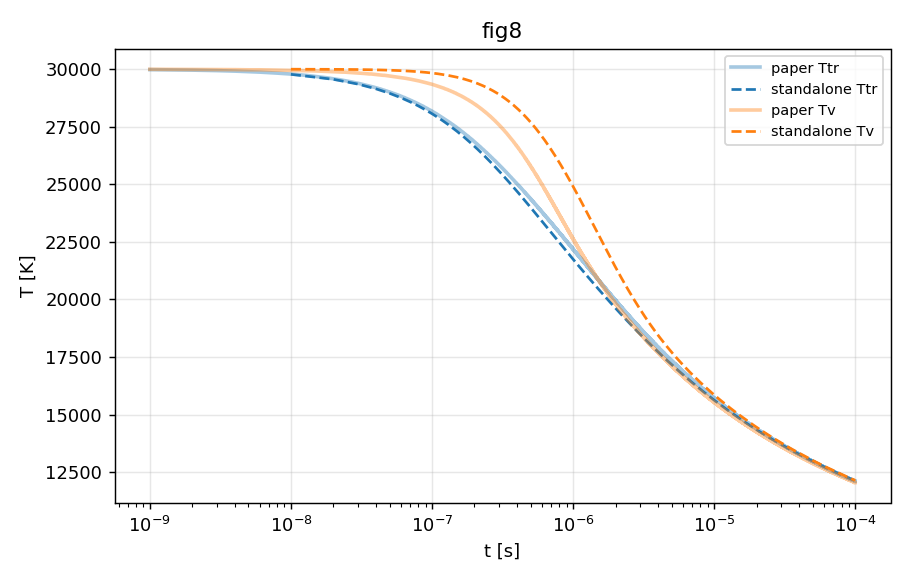

Values plotted in this chart, from the file beside it:
t, Ttr, Tv, N2, N
0, 30000, 30000, 0.5, 0.5
1e-08, 29775, 29998, 0.4955, 0.509
2e-08, 29558, 29993, 0.4911, 0.5178
3e-08, 29349, 29983, 0.4868, 0.5264
4e-08, 29147, 29970, 0.4827, 0.5346
5e-08, 28951, 29954, 0.4786, 0.5427
6e-08, 28762, 29935, 0.4747, 0.5506
7e-08, 28580, 29913, 0.4709, 0.5582
8e-08, 28403, 29889, 0.4672, 0.5656
9e-08, 28231, 29861, 0.4636, 0.5729
1e-07, 28065, 29832, 0.46, 0.5799
1.1e-07, 27904, 29800, 0.4566, 0.5868
1.2e-07, 27748, 29765, 0.4533, 0.5935
1.3e-07, 27596, 29729, 0.45, 0.6
1.4e-07, 27449, 29691, 0.4468, 0.6064
1.5e-07, 27306, 29651, 0.4437, 0.6126
1.6e-07, 27167, 29609, 0.4406, 0.6187
1.7e-07, 27032, 29566, 0.4377, 0.6247
1.8e-07, 26901, 29521, 0.4348, 0.6305
1.9e-07, 26773, 29475, 0.4319, 0.6362
2e-07, 26648, 29427, 0.4291, 0.6417
2.1e-07, 26527, 29378, 0.4264, 0.6471
2.2e-07, 26409, 29328, 0.4238, 0.6525
2.3e-07, 26294, 29277, 0.4212, 0.6576
2.4e-07, 26181, 29226, 0.4186, 0.6627
2.5e-07, 26072, 29173, 0.4161, 0.6677
2.6e-07, 25965, 29119, 0.4137, 0.6726
2.7e-07, 25861, 29064, 0.4113, 0.6774
2.8e-07, 25759, 29009, 0.409, 0.6821
2.9e-07, 25659, 28953, 0.4067, 0.6867
3e-07, 25562, 28896, 0.4044, 0.6912
3.1e-07, 25467, 28839, 0.4022, 0.6956
3.2e-07, 25374, 28781, 0.4001, 0.6999
3.3e-07, 25283, 28723, 0.3979, 0.7041
3.4e-07, 25194, 28664, 0.3958, 0.7083
3.5e-07, 25108, 28605, 0.3938, 0.7124
3.6e-07, 25022, 28546, 0.3918, 0.7164
3.7e-07, 24939, 28486, 0.3898, 0.7204
3.8e-07, 24858, 28426, 0.3879, 0.7242
3.9e-07, 24778, 28366, 0.386, 0.728
4e-07, 24699, 28306, 0.3841, 0.7318
4.1e-07, 24622, 28245, 0.3823, 0.7354
4.2e-07, 24547, 28184, 0.3805, 0.739
4.3e-07, 24473, 28123, 0.3787, 0.7426
4.4e-07, 24401, 28062, 0.377, 0.7461
4.5e-07, 24330, 28001, 0.3753, 0.7495
4.6e-07, 24260, 27940, 0.3736, 0.7529
4.7e-07, 24192, 27879, 0.3719, 0.7562
4.8e-07, 24125, 27818, 0.3703, 0.7594
4.9e-07, 24059, 27756, 0.3687, 0.7626
5e-07, 23994, 27695, 0.3671, 0.7658
5.1e-07, 23930, 27634, 0.3656, 0.7689
5.2e-07, 23868, 27573, 0.364, 0.7719
5.3e-07, 23806, 27512, 0.3625, 0.775
5.4e-07, 23746, 27451, 0.361, 0.7779
5.5e-07, 23687, 27390, 0.3596, 0.7808
5.6e-07, 23628, 27330, 0.3581, 0.7837
5.7e-07, 23571, 27269, 0.3567, 0.7865
5.8e-07, 23515, 27209, 0.3553, 0.7893
5.9e-07, 23459, 27149, 0.354, 0.7921
... 9,941 more rows
